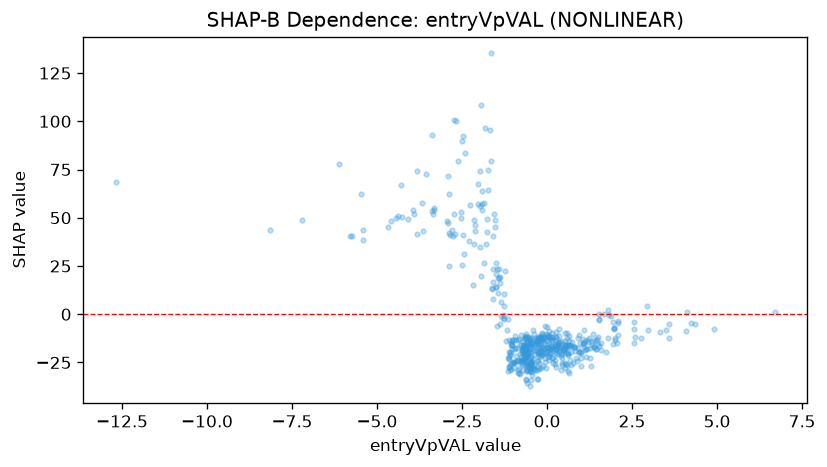

Source data for this figure (header and first rows):
feature_value, shap_value
-2.029, 57.06
-1.034, -13.82
-1.399, 18.67
-2.115, 43.18
-1.515, 26.36
-0.6193, -16.9
0.1591, -13.84
0.352, -11.05
-0.6537, -22.76
-0.6938, -16.58
0.928, -10.82
4.117, 1.044
-0.4467, -14.91
0.6109, -19.96
-0.4046, -18.04
-0.002454, -6.56
-0.2193, -22.42
1.539, -0.08047
-0.6275, -15.25
-0.4913, -17.39
0.3627, -7.593
1.375, -13.53
0.1338, -22.44
0.3284, -16.36
-1.094, -19.39
0.3468, -14.63
2.091, -4.76
0.6349, -16.95
-0.07847, -15.65
-0.001998, -13.64
-0.5085, -13.58
0.5149, -17.97
0.5806, -26.26
0.8361, -17.13
2.582, -11.97
-0.1612, -9.7
-0.517, -11.98
-0.05408, -22.79
-0.1767, -28.04
-0.7073, -17.66
2.101, -3.43
1.83, -0.3342
0.05346, -11.89
-0.1586, -16.52
-0.8286, -12.67
-0.1618, -13.5
-0.6518, -21.1
3.503, -8.112
-0.645, -20.01
0.3447, -17.7
1.067, -15.6
-0.4995, -15.21
0.3639, -14.98
-0.709, -20.63
1.952, -15.2
-0.7387, -18.53
0.4328, -22.56
0.06662, -21.76
-0.1489, -20.61
0.9879, -22.54
... 481 more rows
